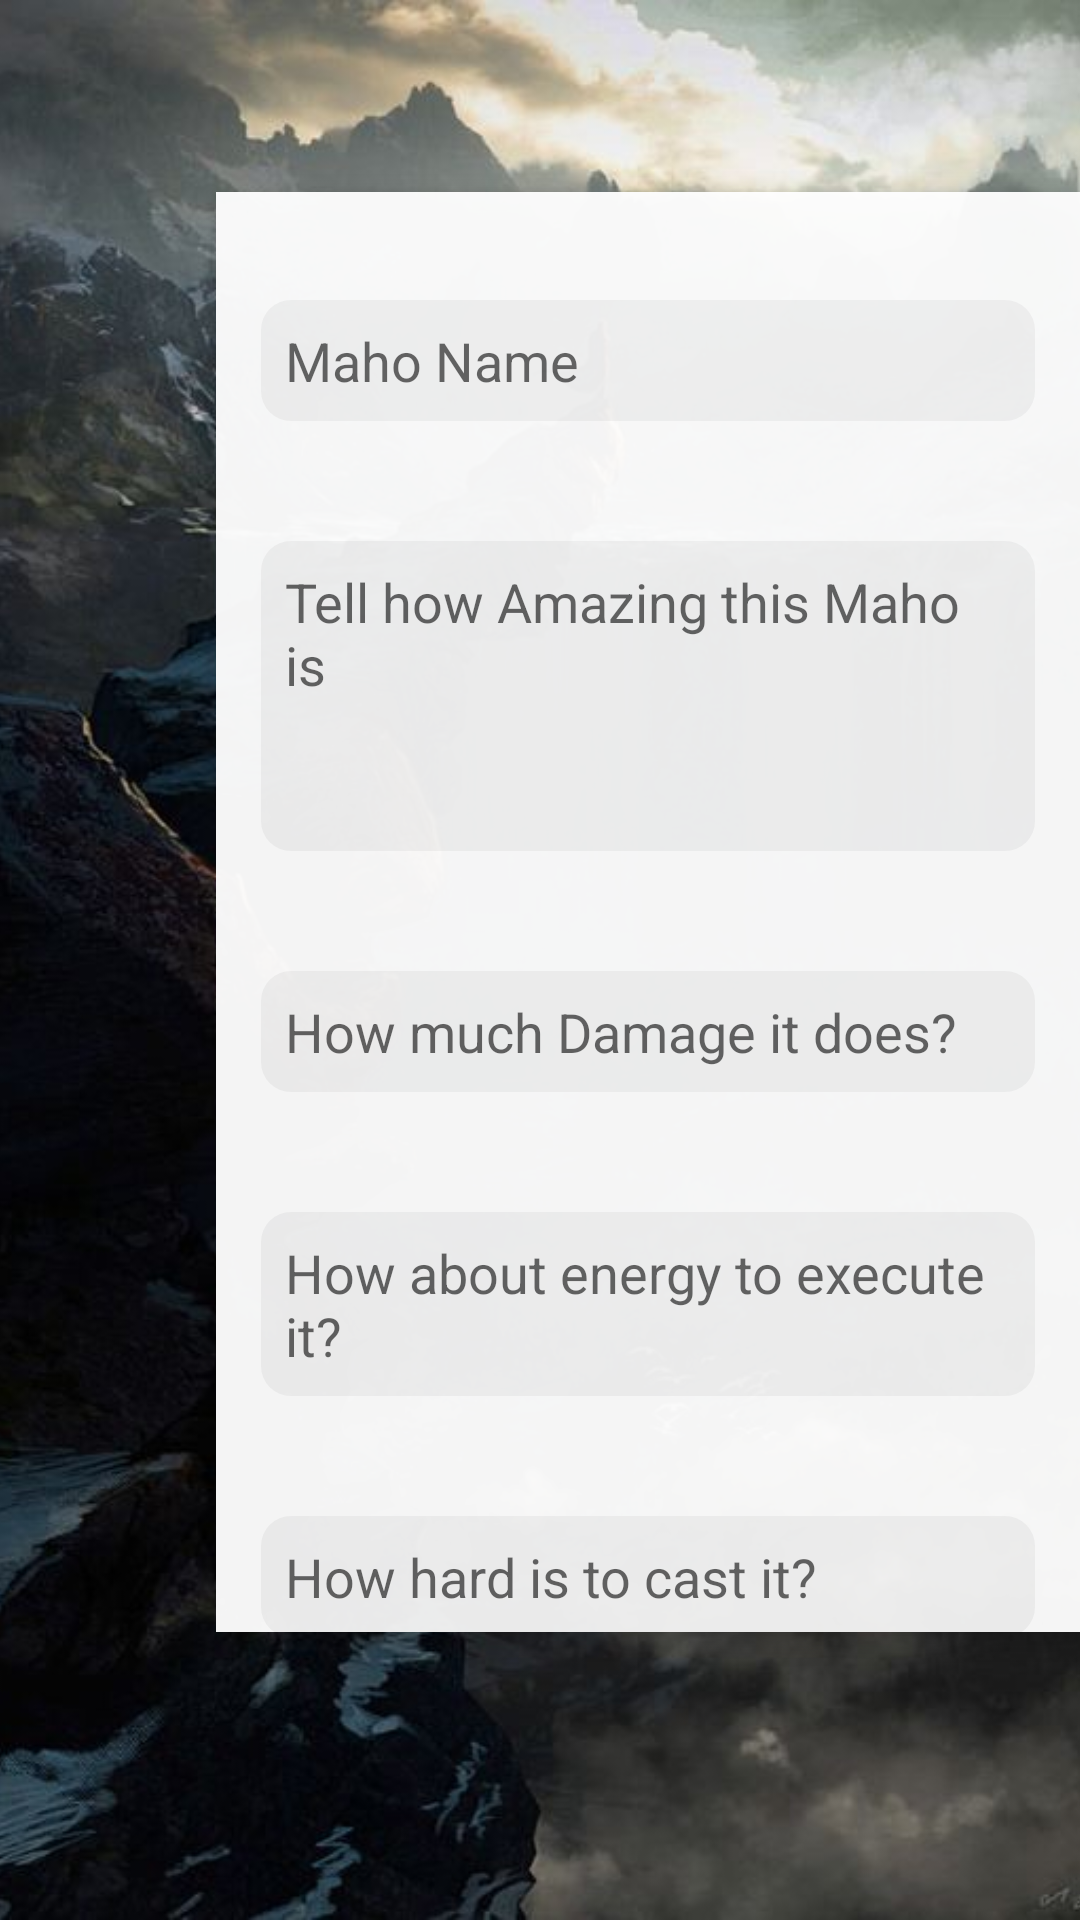

Reconstruct the res/layout file that produces this screen, plus the resources it refers to.
<!-- AndroidManifest.xml: application theme AppTheme -->
<!-- res/layout/activity_add_maho.xml -->
<?xml version="1.0" encoding="utf-8"?>
<androidx.constraintlayout.widget.ConstraintLayout xmlns:android="http://schemas.android.com/apk/res/android"
    xmlns:app="http://schemas.android.com/apk/res-auto"
    xmlns:tools="http://schemas.android.com/tools"
    android:layout_width="match_parent"
    android:layout_height="match_parent"
    tools:context="com.example.apprpg.ui.activities.AddMahoActivity"
    android:fitsSystemWindows="true"
    android:theme="@style/AppThemeTranslucentStatusBar">

    <ImageView
        android:id="@+id/bg_fade_add_maho"
        android:src="@android:color/black"
        android:visibility="gone"
        android:layout_width="match_parent"
        android:layout_height="match_parent"
        app:layout_constraintBottom_toTopOf="parent"
        app:layout_constraintEnd_toEndOf="parent"
        app:layout_constraintStart_toStartOf="parent"
        app:layout_constraintTop_toTopOf="parent"
        />

    <ImageView
        android:layout_width="match_parent"
        android:layout_height="match_parent"
        android:scaleType="centerCrop"
        app:layout_constraintBottom_toTopOf="parent"
        app:layout_constraintEnd_toEndOf="parent"
        app:layout_constraintStart_toStartOf="parent"
        app:layout_constraintTop_toTopOf="parent"
        app:srcCompat="@drawable/bg_default" />

    <LinearLayout
        android:alpha="0.96"
        android:id="@+id/linear_layout_add_maho"
        android:layout_width="0dp"
        android:layout_height="0dp"
        android:background="@android:color/white"
        android:elevation="5dp"
        android:gravity="center"
        android:orientation="vertical"
        android:visibility="visible"
        app:layout_constraintBottom_toTopOf="@+id/guideline2"
        app:layout_constraintEnd_toEndOf="parent"
        app:layout_constraintStart_toStartOf="@id/guideline3"
        app:layout_constraintTop_toTopOf="@+id/guideline">


        <androidx.core.widget.NestedScrollView
            android:layout_width="match_parent"
            android:layout_height="match_parent"
            android:clipToPadding="false"
            android:paddingBottom="300dp"
            >

            <LinearLayout
                android:layout_width="match_parent"
                android:layout_height="match_parent"
                android:layout_marginTop="16dp"
                android:paddingBottom="40dp"
                android:orientation="vertical">

                <EditText
                    android:id="@+id/input_maho_name"
                    style="@style/BaseCreateEditTextTheme"
                    android:hint="@string/hint_maho_name" />

                <EditText
                    android:id="@+id/input_maho_desc"
                    android:hint="@string/hint_maho_description"
                    style="@style/ItemDescriptionEditText"/>

                <EditText
                    android:id="@+id/input_maho_damage"
                    style="@style/BaseCreateEditTextTheme"
                    android:hint="@string/hint_maho_damage"
                    android:inputType="textMultiLine"
                    android:maxLines="@integer/max_lines_skill_damage"
                    />

                <EditText
                    android:id="@+id/input_maho_cost"
                    style="@style/BaseCreateEditTextTheme"
                    android:hint="@string/hint_maho_cost"
                    android:inputType="textMultiLine"
                    android:maxLines="@integer/max_lines_skill_damage"
                    />

                <EditText
                    android:id="@+id/input_maho_difficulty"
                    style="@style/BaseCreateEditTextTheme"
                    android:hint="@string/hint_maho_difficulty"
                    android:inputType="number|textPersonName"
                    android:maxLines="@integer/max_lines_skill_cooldown"
                    />


                <ProgressBar
                    android:id="@+id/progress_bar_add_maho"
                    android:layout_width="40dp"
                    android:layout_height="40dp"
                    android:layout_marginTop="24dp"
                    android:visibility="gone" />

                <ImageButton
                    android:id="@+id/btn_add_maho"
                    style="@style/BaseCreateButton" />

            </LinearLayout>

        </androidx.core.widget.NestedScrollView>

    </LinearLayout>


    <androidx.constraintlayout.widget.Guideline
        android:id="@+id/guideline"
        android:layout_width="wrap_content"
        android:layout_height="wrap_content"
        android:orientation="horizontal"
        app:layout_constraintGuide_percent="0.1" />

    <androidx.constraintlayout.widget.Guideline
        android:id="@+id/guideline2"
        android:layout_width="wrap_content"
        android:layout_height="wrap_content"
        android:orientation="horizontal"
        app:layout_constraintGuide_percent="0.85" />

    <androidx.constraintlayout.widget.Guideline
        android:id="@+id/guideline3"
        android:layout_width="wrap_content"
        android:layout_height="wrap_content"
        android:orientation="vertical"
        app:layout_constraintGuide_percent="0.2" />

</androidx.constraintlayout.widget.ConstraintLayout>
<!-- resources referenced by this layout -->
<resources>
  <integer name="max_lines_skill_cooldown">1</integer>
  <integer name="max_lines_skill_damage">3</integer>
  <string name="hint_maho_cost">How about energy to execute it?</string>
  <string name="hint_maho_damage">How much Damage it does?</string>
  <string name="hint_maho_description">Tell how Amazing this Maho is</string>
  <string name="hint_maho_difficulty">How hard is to cast it?</string>
  <string name="hint_maho_name">Maho Name</string>
  <style name="AppThemeTranslucentStatusBar" parent="Theme.AppCompat.Light.NoActionBar">
          <item name="colorPrimary">@color/colorPrimary</item>
          <item name="colorPrimaryDark">@color/colorPrimaryDark</item>
          <item name="colorAccent">@color/colorAccent</item>
          <item name="android:statusBarColor">@android:color/transparent</item>
          <item name="android:windowTranslucentStatus">true</item>
          <item name="android:windowTranslucentNavigation">true</item>
      </style>
  <style name="BaseCreateButton" parent="Widget.AppCompat.ImageButton">
          <item name="android:layout_width">50dp</item>
          <item name="android:layout_height">40dp</item>
          <item name="android:layout_gravity">center_horizontal</item>
          <item name="android:layout_marginTop">20dp</item>
          <item name="android:adjustViewBounds">true</item>
          <item name="android:background">@drawable/btn_rounded_background</item>
          <item name="srcCompat">@drawable/ic_arrow_next</item>
      </style>
  <style name="BaseCreateEditTextTheme" parent="Widget.AppCompat.EditText">
          <item name="android:layout_height">wrap_content</item>
          <item name="android:layout_width">match_parent</item>
          <item name="android:padding">8dp</item>
          <item name="android:layout_marginLeft">15dp</item>
          <item name="android:layout_marginRight">15dp</item>
          <item name="android:layout_marginTop">20dp</item>
          <item name="android:layout_marginBottom">20dp</item>
          <item name="android:maxLines">1</item>
          <item name="android:background">@drawable/input_bio_curved_shape</item>
          <item name="android:inputType">textPersonName</item>
      </style>
  <style name="AppTheme" parent="Theme.AppCompat.Light.NoActionBar">
          
          <item name="colorPrimary">@color/colorPrimary</item>
          <item name="colorPrimaryDark">@color/colorPrimaryDark</item>
          <item name="colorAccent">@color/colorAccent</item>
          <item name="android:statusBarColor">@color/colorStatusBarAPI21</item>
      </style>
  <color name="colorPrimary">#2a2a2a</color>
  <color name="colorPrimaryDark">#2a2a2a</color>
  <color name="colorAccent">#202020</color>
  <!-- drawable btn_rounded_background (drawable) -->
  <?xml version="1.0" encoding="utf-8"?>
  <shape xmlns:android="http://schemas.android.com/apk/res/android"
      android:shape="rectangle">
      <solid android:color="#2a2a2a" />
      <corners android:radius="5dp"/>
  
  </shape>
  <!-- drawable input_bio_curved_shape (drawable) -->
  <?xml version="1.0" encoding="utf-8"?>
  <shape xmlns:android="http://schemas.android.com/apk/res/android" >
  
      <solid android:color="#E9F3F3F3" />
  
      <corners
          android:bottomLeftRadius="10dp"
          android:bottomRightRadius="10dp"
          android:topLeftRadius="10dp"
          android:topRightRadius="10dp" />
  
  </shape>
  <color name="colorStatusBarAPI21">#A3A3A3</color>
</resources>
